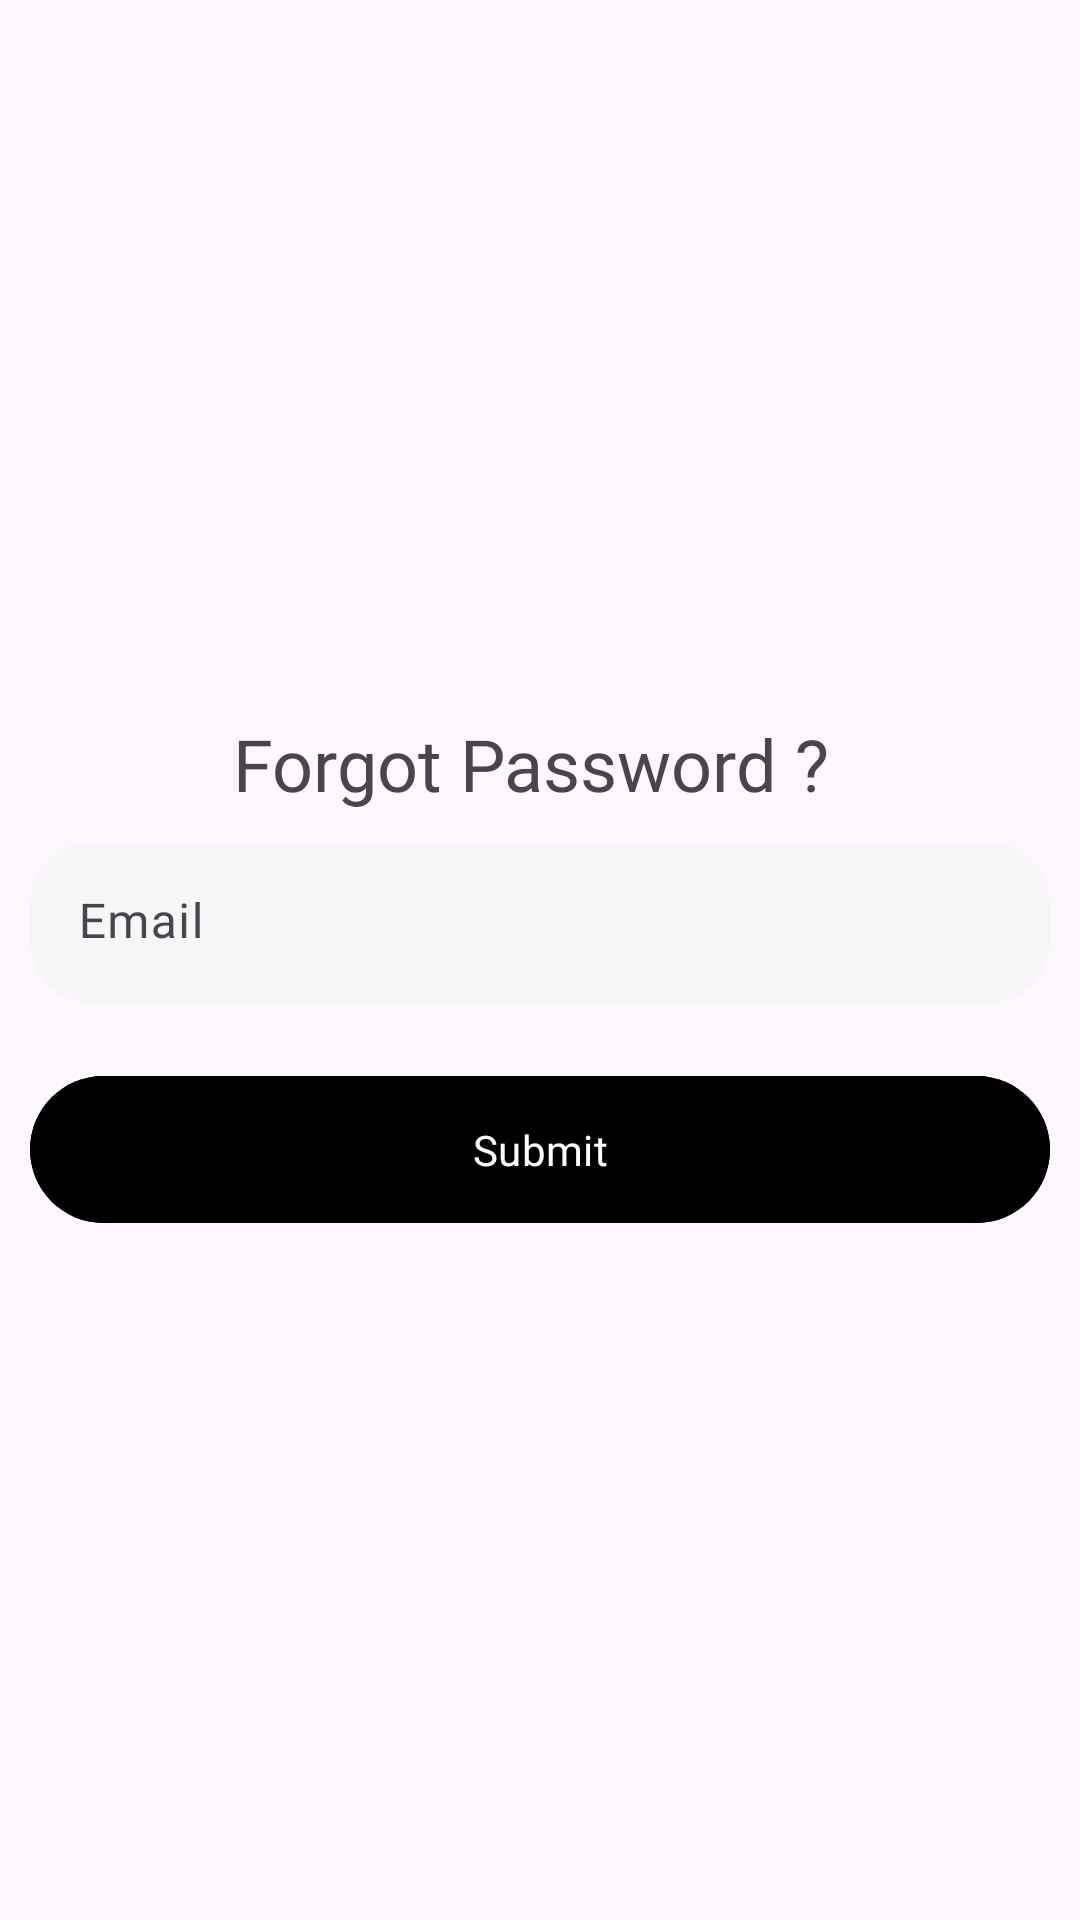

Reconstruct the res/layout file that produces this screen, plus the resources it refers to.
<!-- AndroidManifest.xml: application theme Theme.FrancingsFootwearAdmin -->
<!-- res/layout/fragment_forgot_password.xml -->
<?xml version="1.0" encoding="utf-8"?>
<LinearLayout xmlns:android="http://schemas.android.com/apk/res/android"
    xmlns:tools="http://schemas.android.com/tools"
    android:layout_width="match_parent"
    android:layout_height="wrap_content"
    xmlns:app="http://schemas.android.com/apk/res-auto"
    android:orientation="vertical"
    android:gravity="center"
    android:padding="10dp"
    tools:context=".views.auth.ForgotPasswordFragment">
    <TextView
        android:layout_width="wrap_content"
        android:layout_height="wrap_content"
        android:layout_margin="10dp"
        android:text="Forgot Password ? "
        android:fontFamily="@font/poppins_semibold"
        android:textSize="24sp"/>

    <com.google.android.material.textfield.TextInputLayout
        android:layout_width="match_parent"
        android:layout_height="wrap_content"
        app:errorEnabled="true"
        app:boxBackgroundColor="@color/accent1"
        app:boxCornerRadiusBottomEnd="20dp"
        app:boxCornerRadiusTopStart="20dp"
        android:id="@+id/layoutEmail"
        app:boxCornerRadiusTopEnd="20dp"
        app:boxCornerRadiusBottomStart="20dp"
        app:boxStrokeWidth="0dp"
        style="@style/Widget.Material3.TextInputLayout.FilledBox.Dense">
        <com.google.android.material.textfield.TextInputEditText
            android:layout_width="match_parent"
            android:layout_height="wrap_content"
            android:hint="Email"
            android:id="@+id/inputEmail"
            android:inputType="textEmailAddress"/>
    </com.google.android.material.textfield.TextInputLayout>

    <com.google.android.material.button.MaterialButton
        android:layout_width="match_parent"
        android:layout_height="wrap_content"
        android:backgroundTint="@color/black"
        android:fontFamily="@font/poppins_semibold"
        android:paddingVertical="15dp"
        android:text="Submit"
        android:id="@+id/buttonLogin"
        android:textColor="@color/white" />
</LinearLayout>
<!-- resources referenced by this layout -->
<resources>
  <color name="accent1">#F6F6F6</color>
  <color name="black">#FF000000</color>
  <color name="white">#FFFFFFFF</color>
  <style name="Theme.FrancingsFootwearAdmin" parent="Base.Theme.FrancingsFootwearAdmin" />
  <style name="Base.Theme.FrancingsFootwearAdmin" parent="Theme.Material3.Light.NoActionBar">
          
          <item name="colorPrimary">@color/black</item>
          <item name="fontFamily">@font/poppins</item>
          <item name="colorPrimaryDark">@color/black</item>
          <item name="colorAccent">@color/accent1</item>
          
          <item name="android:textColorPrimary">@android:color/white</item>
  
          
          <item name="colorControlNormal">@android:color/white</item>
          
          <item name="android:navigationBarColor">@color/black</item>
  
          
          <item name="android:statusBarColor">@color/black</item>
      </style>
</resources>
